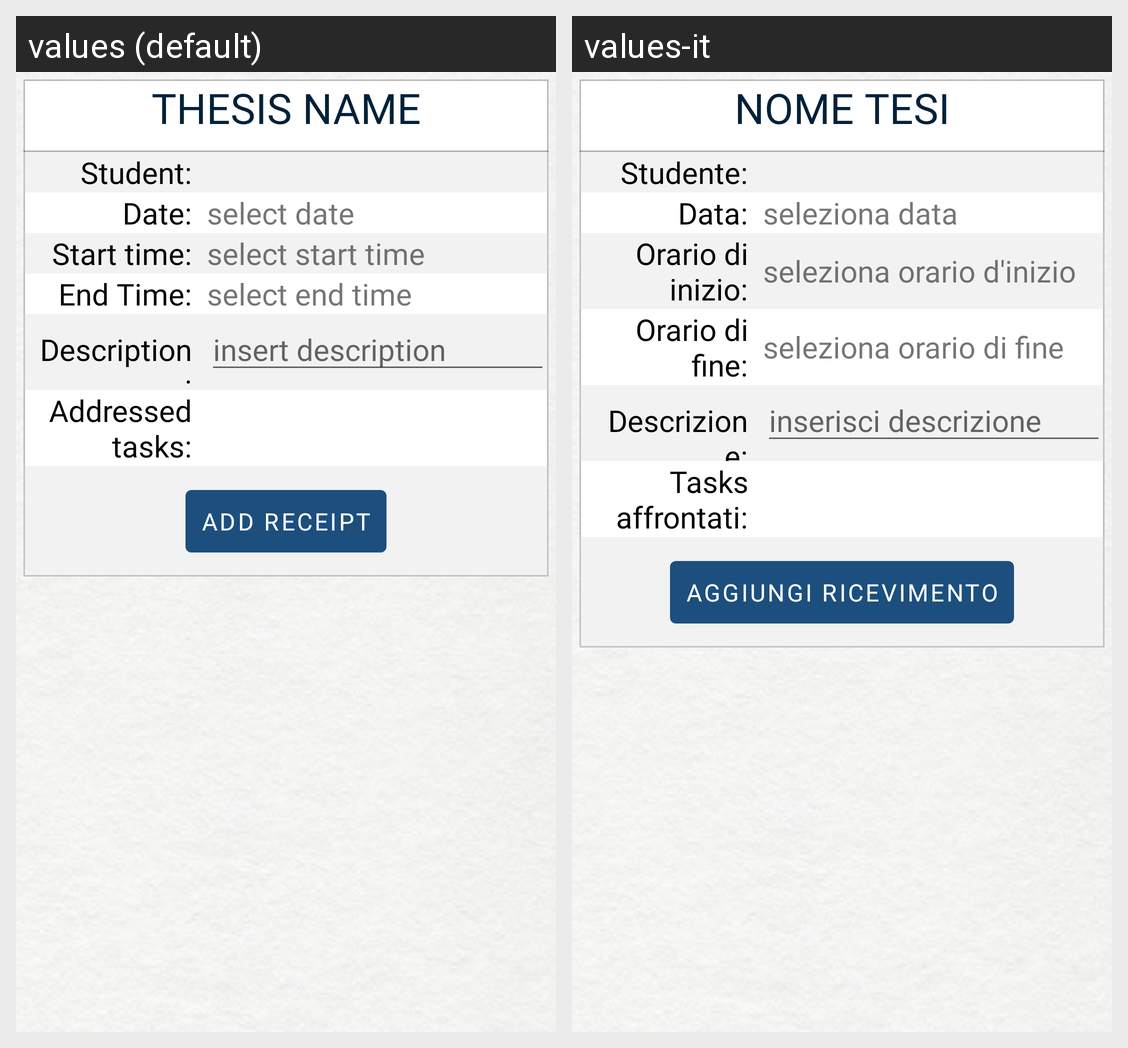

Locale-by-locale string values for the Android screen shown in this grid:
Android screen res/layout/fragment_new_receipt.xml rendered under 2 locales, left to right: values (default), values-it. Device: Nexus 5 (rendered at 1080×1920; each locale shown at half size, 540×960, under a caption strip naming it); theme CustomTheme.
Strings drawn on this screen, with the default value and each locale's value (text and hints the layout hard-codes, and strings that could not be matched under every locale, appear in the picture but are not listed):

thesis_name
  values: Thesis name
  values-it: Nome tesi

student
  values: Student:
  values-it: Studente:

date_message
  values: Date:
  values-it: Data:

select_date
  values: select date
  values-it: seleziona data

receipt_starting_time
  values: Start time:
  values-it: Orario di inizio:

select_start_time
  values: select start time
  values-it: seleziona orario d'inizio

receipt_ending_time
  values: End Time:
  values-it: Orario di fine:

select_end_time
  values: select end time
  values-it: seleziona orario di fine

description
  values: Description:
  values-it: Descrizione:

insert_description
  values: insert description
  values-it: inserisci descrizione

addressed_tasks
  values: Addressed tasks:
  values-it: Tasks affrontati:

add_receipt
  values: Add receipt
  values-it: Aggiungi ricevimento
